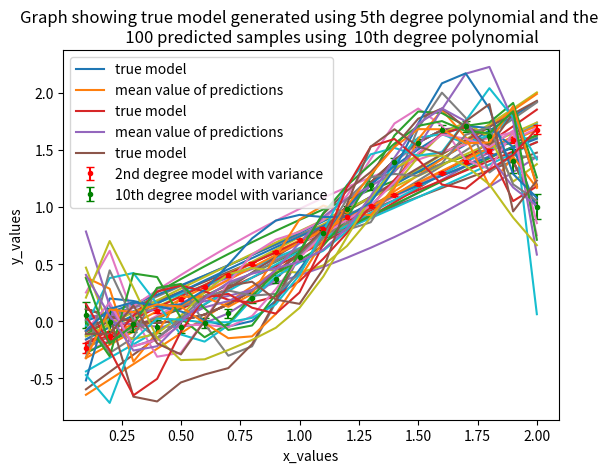

The script that saved this image:
import numpy as np
import matplotlib.pyplot as plt
n=20 #number of samples

variance = 0.1
def noise(var,num): #function to generate noise arrays each time it is called for the different algorithms
    return np.array(np.random.normal(0,np.sqrt(var),num))

x=np.linspace(0.1,2,n) #generation of n samples between 0 and 2 with intervals of 2/n

theta = [0.2,-1,0.9,0.7,0,-0.2]  #true theta given by the question

#function to generate input matrix for the 5th generation polynomial inorder to use for the generating the training set
def fifth_degree_polynomial(x1): #true model which is used to generate the training dataset
    oness=np.ones(int(len(x1)))
    x2=[]
    x3=[]
    x4=[]
    x5=[]
    for i in range(0,len(x1)):
        x2.append(x1[i]**2)
        x3.append(x1[i]**3)
        x4.append(x1[i]**4)
        x5.append(x1[i]**5)
    xtr = np.c_[oness,x1,x2,x3,x4,x5]
    return xtr
xtrain_second_deg_fifth_deg = fifth_degree_polynomial(x)
ytrain_real =(np.dot(xtrain_second_deg_fifth_deg,theta)).tolist() #true value of y

    
# generating of different y training sets for the 100 experiments using different noise samples
ytrain=[]
for i in range(100): 
    ytrain.append((np.dot(xtrain_second_deg_fifth_deg,theta) + noise(variance,n)).tolist()) 

#function to generate input matrix for the second degree polynomial which would be used to predict the system model
def second_degree_polynomial(x1):
    oness=np.ones(int(len(x1)))
    x2=[]
    for i in range(0,len(x1)):
        x2.append(x1[i]**2)
    xtr = np.c_[oness,x1,x2]
    return xtr

    
#generating xtrain_second_deg for second degree polynomial assuming that it was a second deg that was used to produce the ytrain data
xtrain_second_deg = second_degree_polynomial(x) 


#now the training set is ready 
xtrain_second_degT = np.matrix.transpose(xtrain_second_deg)
xTx = np.dot(xtrain_second_degT,xtrain_second_deg)
xTx_inv = np.linalg.inv(xTx)

#here we predict different theta values for the 100 different experiments carried out producing different y values
theta_pred=[]
xTy=[]
for i in range(100):
    xTy.append( np.dot(xtrain_second_degT,ytrain[i]))
    theta_pred.append(np.dot(xTx_inv, xTy[i]))


#we use the different theta values to predict different y values  and then calculate the mean and variance
ytrain_pred_deg2=[]
for i in range(0,100):
    ytrain_pred_deg2.append(np.dot(xtrain_second_deg,theta_pred[i])) 
sum2=[]   
variance_deg_2 = []
sparse = np.array(ytrain_pred_deg2)
for j in range(0,20):
    sum2.append(np.sum(sparse[:,[j]]))
    
    
ymean_deg_2 = [k/100 for k in sum2]  
sum1=[]
for i in range(0,20):
    sum11=0
    for j in range(1,100):
        sum11 += ( pow(sparse[j][i] - ymean_deg_2[i], 2))
    sum1.append(sum11)
variance_deg_2 = [k/100 for k in sum1]
    
    
    

plt.plot(x,ytrain_real,label = 'true model')
plt.xlabel('x_values')
plt.ylabel('y_values')
plt.plot(x,ymean_deg_2,label = 'mean value of predictions')
plt.title('Graph showing true model generated using 5th degree polynomial and the \n\
          the mean of 100 predicted samples using  2nd degree polynomial')
plt.legend()
plt.show()
#plt.scatter(x,variance_deg_2)
#plt.show()

for i in range(0,len(sparse[0])):
    plt.plot(x,sparse[i])
plt.plot(x,ytrain_real)
plt.xlabel('x_values')
plt.ylabel('y_values')
plt.title('Graph showing true model generated using 5th degree polynomial and the \n\
           100 predicted samples using  2nd degree polynomial')
plt.show()


def tenth_degree_polynomial(x1):
    oness=np.ones(int(len(x1)))
    x2 , x3,x4,x5,x6,x7,x8,x9,x10 = [] , [], [],[] , [], [],[] , [], []
    for i in range(0,len(x1)):
        x2.append(x1[i]**2)
        x3.append(x1[i]**3)
        x4.append(x1[i]**4)
        x5.append(x1[i]**5)
        x6.append(x1[i]**6)
        x7.append(x1[i]**7)
        x8.append(x1[i]**8)
        x9.append(x1[i]**9)
        x10.append(x1[i]**10)
    xtr = np.c_[oness,x1,x2,x3,x4,x5,x6,x7,x8,x9,x10]
    return xtr

xtrain_tenth_deg = tenth_degree_polynomial(x)

#now the training set is ready 
xtrain_tenth_degT = np.matrix.transpose(xtrain_tenth_deg)
xTx_10 = np.dot(xtrain_tenth_degT,xtrain_tenth_deg)
xTx_inv_10 = np.linalg.inv(xTx_10)

#here we predict different theta values for the 100 different experiments carried out producing different y values
theta_pred_10=[]
xTy_10=[]
for i in range(100):
    xTy_10.append( np.dot(xtrain_tenth_degT,ytrain[i]))
    theta_pred_10.append(np.dot(xTx_inv_10, xTy_10[i]))
    
#we use the different theta values to predict different y values  and then calculate the mean and variance
ytrain_pred_deg10=[]
for i in range(0,100):
    ytrain_pred_deg10.append(np.dot(xtrain_tenth_deg,theta_pred_10[i])) 
sum10=[]   
variance_deg_10 = []
sparse10 = np.array(ytrain_pred_deg10)
for j in range(0,20):
    sum10.append(np.sum(sparse10[:,[j]]))
    
ymean_deg_10 = [k/100 for k in sum10]  
sum110=[]
for i in range(0,20):
    sum11=0
    for j in range(1,100):
        sum11 += ( pow(sparse10[j][i] - ymean_deg_10[i], 2))
    sum110.append(sum11)
variance_deg_10 = [k/100 for k in sum110]


plt.plot(x,ytrain_real,label = 'true model')
plt.xlabel('x_values')
plt.ylabel('y_values')
plt.plot(x,ymean_deg_10,label = 'mean value of predictions')
plt.legend()
plt.title('Graph showing true model generated using 5th degree polynomial and the \n\
          the mean of 100 predicted samples using  10th degree polynomial')
plt.show()
plt.errorbar(x,ymean_deg_2, yerr = variance_deg_2,capsize = 3 , fmt ='.r',label = '2nd degree model with variance')
plt.errorbar(x,ymean_deg_10, yerr = variance_deg_10,capsize = 3 , fmt ='.g',label = '10th degree model with variance')
plt.xlabel('x_values')
plt.ylabel('y_values')
plt.plot(x,ytrain_real,label = 'true model')
plt.legend()
plt.title('Comparison between the results ot the 10th degree and \n second degree models')

#plt.scatter(x,variance_deg_10)
plt.show()

for i in range(0,len(sparse10[0])):
    plt.plot(x,sparse10[i])
#plt.plot(x,ytrain_real)
plt.xlabel('x_values')
plt.ylabel('y_values')
plt.title('Graph showing true model generated using 5th degree polynomial and the \n\
           100 predicted samples using  10th degree polynomial')
plt.show()